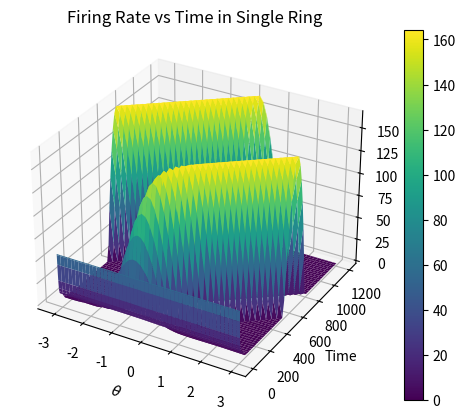
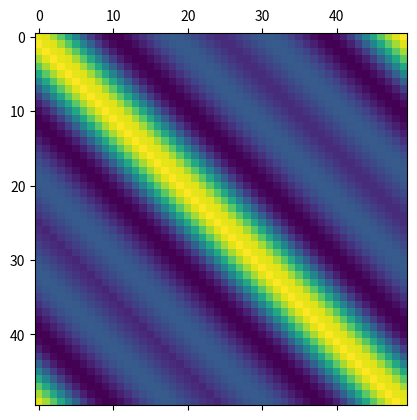

The matplotlib source for these figures, in order:
# Single ring solution using Zhang's equations,
# Now solved with Fourier Spectral method. 

import numpy as np
import matplotlib.pyplot as plt
from mpl_toolkits import mplot3d
from scipy.integrate import solve_ivp
import os

def tuningCurve(x):
    A = 2.53
    k = 8.08 
    B = 34.8/np.exp(k)
    x0 = 0
    out = A + B*np.exp(k*np.cos(x - x0))
    return out  


def weightFunc(x):
    '''
        creates outputs for plotting identical to weightFunc2, works on arrays. 
    '''
    # params
    b = .35    # amplitude
    k = 3      # period
    vs = .1    # vertical shift
    gamma = -0.063 # used as odd coeff
    alpha = 0.00201

    # define even portion, close to sinc function
    evenOut = np.zeros(len(x))
    oddOut = np.zeros(len(x))
    for i in range(len(x)):
        if x[i] == 0:
            evenOut[i] = b - vs
            oddOut = 0
        else: 
            evenOut[i] = b*np.sin(b*k*np.pi*x[i])/(np.pi*x[i]) - vs
            oddOut[i] = gamma*((1/x[i])*(b**2)*k*np.cos(b*k*np.pi*x[i]) - (1/(np.pi * x[i]**2))*b*np.sin(b*k*np.pi*x[i]))
    # create odd portion, is derivative of even wrt x  
    #oddOut = gamma*np.sin(x)

    totalOut = evenOut + oddOut
    return evenOut, oddOut, totalOut


def weightFunc2(x):
    '''
        creates weight functions to be used in filling of weight matrix. Identical values as weightFunc, 
        but on individual element not list.
    '''
    # params
    b = .35    # amplitude
    k = 3      # period
    vs = .1    # vertical shift
    gamma = -0.063 # used as odd coeff
    alpha = 0.00201

    # define even/odd portions, close to sinc function and its derivative respectively
    if x == 0:
        evenOut = b - vs
        oddOut =  0
    else: 
        evenOut = b*np.sin(b*k*np.pi*x)/(np.pi*x) - vs
        oddOut = gamma*((1/x)*(b**2)*k*np.cos(b*k*np.pi*x) - (1/(np.pi * x**2))*b*np.sin(b*k*np.pi*x))
    # Another odd option
    #oddOut = gamma*np.sin(x)
    totalOut = evenOut + oddOut
    return totalOut

def weightMat(x):
    W = np.zeros((len(x), len(x)))    
    for i in range(len(x)):
        for j in range(len(x)):
            #if ((x[i] - x[j]) >= np.pi): #doesn't work for negatives
            #    temp = (x[i] - x[j]) % (2*np.pi)
                #print(temp)
            #else: 
            #    temp = x[i] - x[j]
            #W[i,j] = temp
            #######################################################
            if ((x[i] - x[j]) >= np.pi):
                temp = x[i] - x[j] - 2*np.pi
            elif (x[i] - x[j] <= -np.pi):
                temp = x[i] - x[j] + 2*np.pi
            else:
                temp = x[i] - x[j] 
            W[i, j] = weightFunc2(temp)
            #W[i, j] = temp
    return W
    

def sigma(s):
    a = 6.34
    beta = 0.8
    b = 10
    c = 0.5
   
    #a = 1
    #beta = 1
    #b = 1.1
    #c = 1
    
    out = np.zeros(len(s))
    for i in range(len(s)):
        out[i] = a*np.log(1 + np.exp(b*(s[i] + c)))**beta
    return out

def sys(t, u):
    '''
    RHS of system to be used in solver. Parameter tau kept here.
    '''
    Tau = 10

    thetaSpace = np.linspace(-np.pi, np.pi, N, endpoint=False)
    
    W = weightMat(thetaSpace)
    #f = forcingVec(thetaSpace) creates constant forcing
    f = sigma(u)

    du = (1/Tau)*(-u + (1/len(u)) * np.matmul(W, f))
   
    #print(du[-1], du[0]) #This does not make the solution periodic. i

    #du[0] = du[-1]
    #du[1] = du[-2]
    #du[-1] = du[0]
    return du


def initialCondRand(x):
    IC = np.zeros(len(x))
    IC[0] = 1
    for i in range(1, len(x)):
        IC[i] = IC[i-1]#/i + np.random.rand()
    return IC


def initialCondBump(x):
    IC = np.zeros(len(x))
    for i in range(len(x)):
        IC[i] = tuningCurve(x[i])
    return IC



## Plotting functions ##  -------------------------------------
def plot3d(x, y, z):
    fig1 = plt.figure()
    ax = plt.axes(projection='3d')
    surf = ax.plot_surface(x, y, z, rstride=1, cstride=1, cmap='viridis') 
    ax.set_title("Firing Rate vs Time in Single Ring")
    ax.set_ylabel('Time')
    ax.set_xlabel(r'$\theta$')
    ax.set_zlabel(r'$u$')
    #ax.view_init(30, 132) #uncomment to see backside
    plt.colorbar(surf)
    filename = 'SR.png'
    fig1.savefig(filename)
    os.system('cp ' + filename + ' /mnt/c/Users/<user>/Pictures/singleRing') # only run with this line uncommented if you are Nick
    plt.show()

def plotWeights(x, y1, y2, y3):
    plt.plot(x, y1, '--', linewidth = 1, label = 'Even Component')
    plt.plot(x, y2, '--', linewidth = 1, label = 'Odd Component')
    plt.plot(x, y3, linewidth = 2, label = 'Total (Odd + Even)')
    plt.title('Weight Distributions', fontsize = 18)
    plt.xlabel(r'$\theta$', fontsize = 14)
    plt.ylabel(r'$w(\theta, t)$', fontsize = 14)
    plt.legend()
    title = 'weight_functions.png'
    plt.savefig(title)
    os.system('cp '+ title +  ' /mnt/c/Users/<user>/Pictures/singleRing')
    #plt.show() 

## End Plotting Functions ## -------------------------------------


if __name__=="__main__":
    # set number of spatial discretizations
    N = 50

    # set up theta space
    x = np.linspace(-np.pi, np.pi, N, endpoint=False)
    #y1, y2, y3 = weightFunc(x)
    #print(x)

    # plot weight function
    #plotWeights(x, y1, y2, y3)
   
    # create initial condiitions
    u0 = initialCondRand(x)

    sol = solve_ivp(sys, [0, 1200], u0)
  

    timeGrid, thetaGrid = np.meshgrid(sol.t, x)
    
    # Recall sol is energy levels, not actual firing rates. 
    # step through each time slice, rectify accordingly (pass thru sig) 
  
    (m, n) = sol.y.shape
    firingRate = np.zeros((m, n))
    for i in range(n):
        firingRate[:, i] = sigma(sol.y[:, i])

     
    plot3d(thetaGrid, timeGrid, firingRate)
    #plot3d(thetaGrid, timeGrid, sol.y)

    w = weightMat(x)
    print(w)
    plt.matshow(w)
    plt.show()
